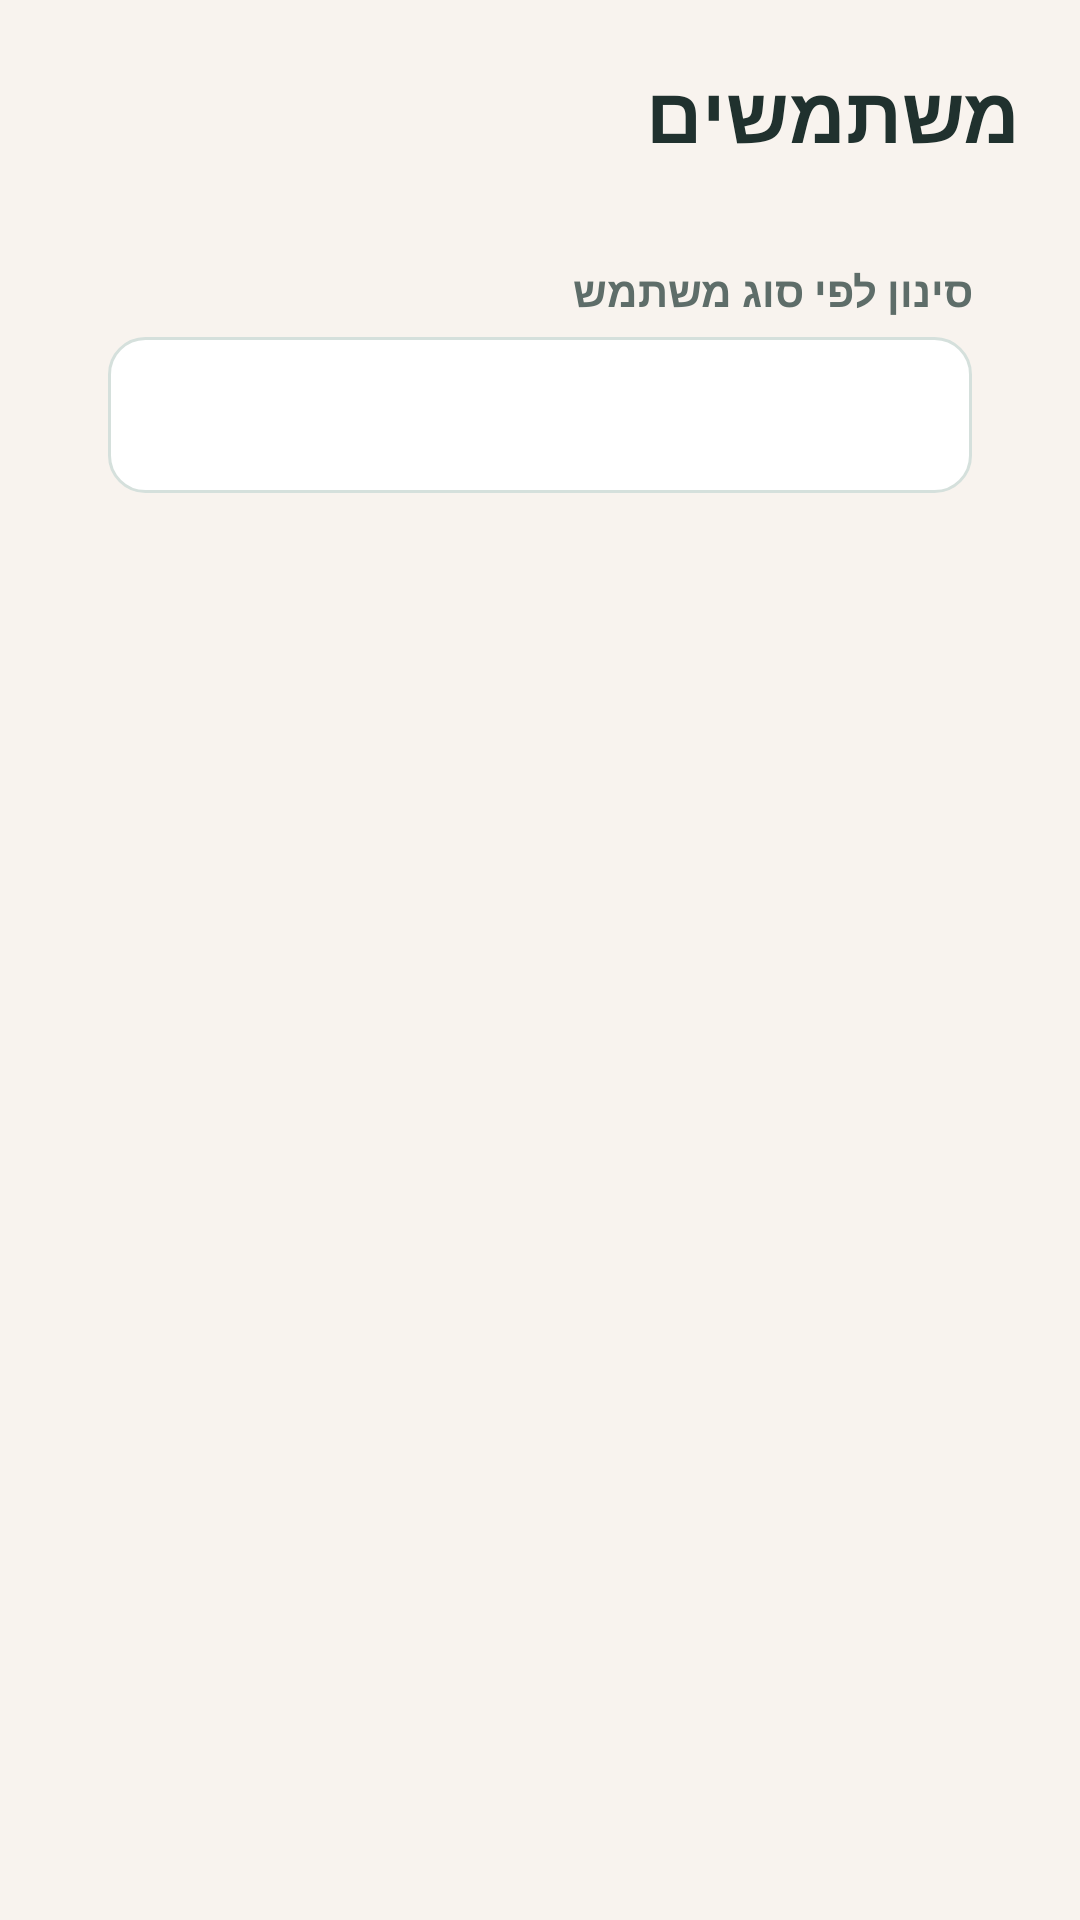

Here is an Android app screen rendered from its layout file. Give the layout XML and the strings, colors and styles it references.
<!-- AndroidManifest.xml: application theme Theme.DoggySitter -->
<!-- res/layout/activity_admin_users.xml -->
<?xml version="1.0" encoding="utf-8"?>
<LinearLayout xmlns:android="http://schemas.android.com/apk/res/android"
    xmlns:tools="http://schemas.android.com/tools"
    android:id="@+id/main"
    android:layout_width="match_parent"
    android:layout_height="match_parent"
    android:animateLayoutChanges="true"
    android:background="@color/ds_background"
    android:layoutDirection="rtl"
    android:orientation="vertical"
    android:padding="20dp"
    android:textDirection="rtl"
    tools:context=".activities.admin.AdminUsersActivity">

    <TextView
        style="@style/TextAppearance.DoggySitter.ScreenTitle"
        android:layout_width="wrap_content"
        android:layout_height="wrap_content"
        android:text="@string/users" />

    <LinearLayout
        android:layout_width="match_parent"
        android:layout_height="wrap_content"
        android:layout_marginTop="16dp"
        android:background="@drawable/bg_form_section"
        android:elevation="1dp"
        android:orientation="vertical"
        android:padding="16dp">

        <TextView
            style="@style/TextAppearance.DoggySitter.FieldLabel"
            android:layout_width="match_parent"
            android:layout_height="wrap_content"
            android:text="@string/admin_filter_role" />

        <Spinner
            android:id="@+id/spinner_role_filter"
            style="@style/Widget.DoggySitter.Spinner"
            android:layout_width="match_parent"
            android:layout_height="wrap_content"
            android:layout_marginTop="6dp" />
    </LinearLayout>

    <ProgressBar
        android:id="@+id/progress_bar"
        android:layout_width="wrap_content"
        android:layout_height="wrap_content"
        android:layout_gravity="center_horizontal"
        android:layout_marginTop="16dp"
        android:visibility="gone" />

    <TextView
        android:id="@+id/text_empty"
        style="@style/TextAppearance.DoggySitter.EmptyState"
        android:layout_width="match_parent"
        android:layout_height="wrap_content"
        android:layout_marginTop="24dp"
        android:background="@drawable/bg_empty_state"
        android:padding="24dp"
        android:text="@string/no_admin_users"
        android:visibility="gone" />

    <androidx.recyclerview.widget.RecyclerView
        android:id="@+id/recycler_users"
        android:layout_width="match_parent"
        android:layout_height="0dp"
        android:layout_marginTop="16dp"
        android:layout_weight="1"
        android:clipToPadding="false"
        android:layoutAnimation="@anim/layout_list_fade_in"
        android:paddingBottom="16dp" />
</LinearLayout>
<!-- resources referenced by this layout -->
<resources>
  <color name="ds_background">#FFF8F3EE</color>
  <!-- drawable bg_empty_state (drawable) -->
  <?xml version="1.0" encoding="utf-8"?>
  <shape xmlns:android="http://schemas.android.com/apk/res/android"
      android:shape="rectangle">
      <solid android:color="@color/ds_surface_soft" />
      <corners android:radius="16dp" />
  </shape>
  <string name="admin_filter_role">סינון לפי סוג משתמש</string>
  <string name="no_admin_users">אין משתמשים להצגה</string>
  <string name="users">משתמשים</string>
  <style name="TextAppearance.DoggySitter.EmptyState" parent="">
          <item name="android:textColor">@color/ds_text_secondary</item>
          <item name="android:textSize">17sp</item>
          <item name="android:gravity">center</item>
          <item name="android:textAlignment">center</item>
      </style>
  <style name="TextAppearance.DoggySitter.FieldLabel" parent="">
          <item name="android:textColor">@color/ds_text_secondary</item>
          <item name="android:textSize">14sp</item>
          <item name="android:textStyle">bold</item>
      </style>
  <style name="TextAppearance.DoggySitter.ScreenTitle" parent="">
          <item name="android:textColor">@color/ds_text_primary</item>
          <item name="android:textSize">26sp</item>
          <item name="android:textStyle">bold</item>
      </style>
  <style name="Widget.DoggySitter.Spinner" parent="@android:style/Widget.Spinner">
          <item name="android:background">@drawable/bg_input</item>
          <item name="android:minHeight">52dp</item>
          <item name="android:paddingStart">12dp</item>
          <item name="android:paddingEnd">12dp</item>
      </style>
  <style name="Theme.DoggySitter" parent="Base.Theme.DoggySitter" />
  <color name="ds_surface_soft">#FFF0F6F4</color>
  <color name="ds_text_secondary">#FF5E6D69</color>
  <color name="ds_text_primary">#FF20312E</color>
  <!-- drawable bg_input (drawable) -->
  <?xml version="1.0" encoding="utf-8"?>
  <selector xmlns:android="http://schemas.android.com/apk/res/android">
      <item android:state_focused="true">
          <shape android:shape="rectangle">
              <solid android:color="@color/ds_surface" />
              <stroke
                  android:width="2dp"
                  android:color="@color/ds_primary" />
              <corners android:radius="12dp" />
          </shape>
      </item>
      <item>
          <shape android:shape="rectangle">
              <solid android:color="@color/ds_surface" />
              <stroke
                  android:width="1dp"
                  android:color="@color/ds_outline" />
              <corners android:radius="12dp" />
          </shape>
      </item>
  </selector>
  <color name="ds_surface">#FFFFFFFF</color>
  <color name="ds_primary">#2F6F64</color>
  <color name="ds_outline">#FFD5E0DC</color>
  <color name="ds_on_primary">#FFFFFFFF</color>
  <color name="ds_secondary">#E08A5B</color>
  <style name="Animation.DoggySitter.Activity" parent="@android:style/Animation.Activity">
          <item name="android:activityOpenEnterAnimation">@anim/fade_slide_in</item>
          <item name="android:activityOpenExitAnimation">@anim/fade_out</item>
          <item name="android:activityCloseEnterAnimation">@anim/fade_in</item>
          <item name="android:activityCloseExitAnimation">@anim/fade_out</item>
      </style>
</resources>
